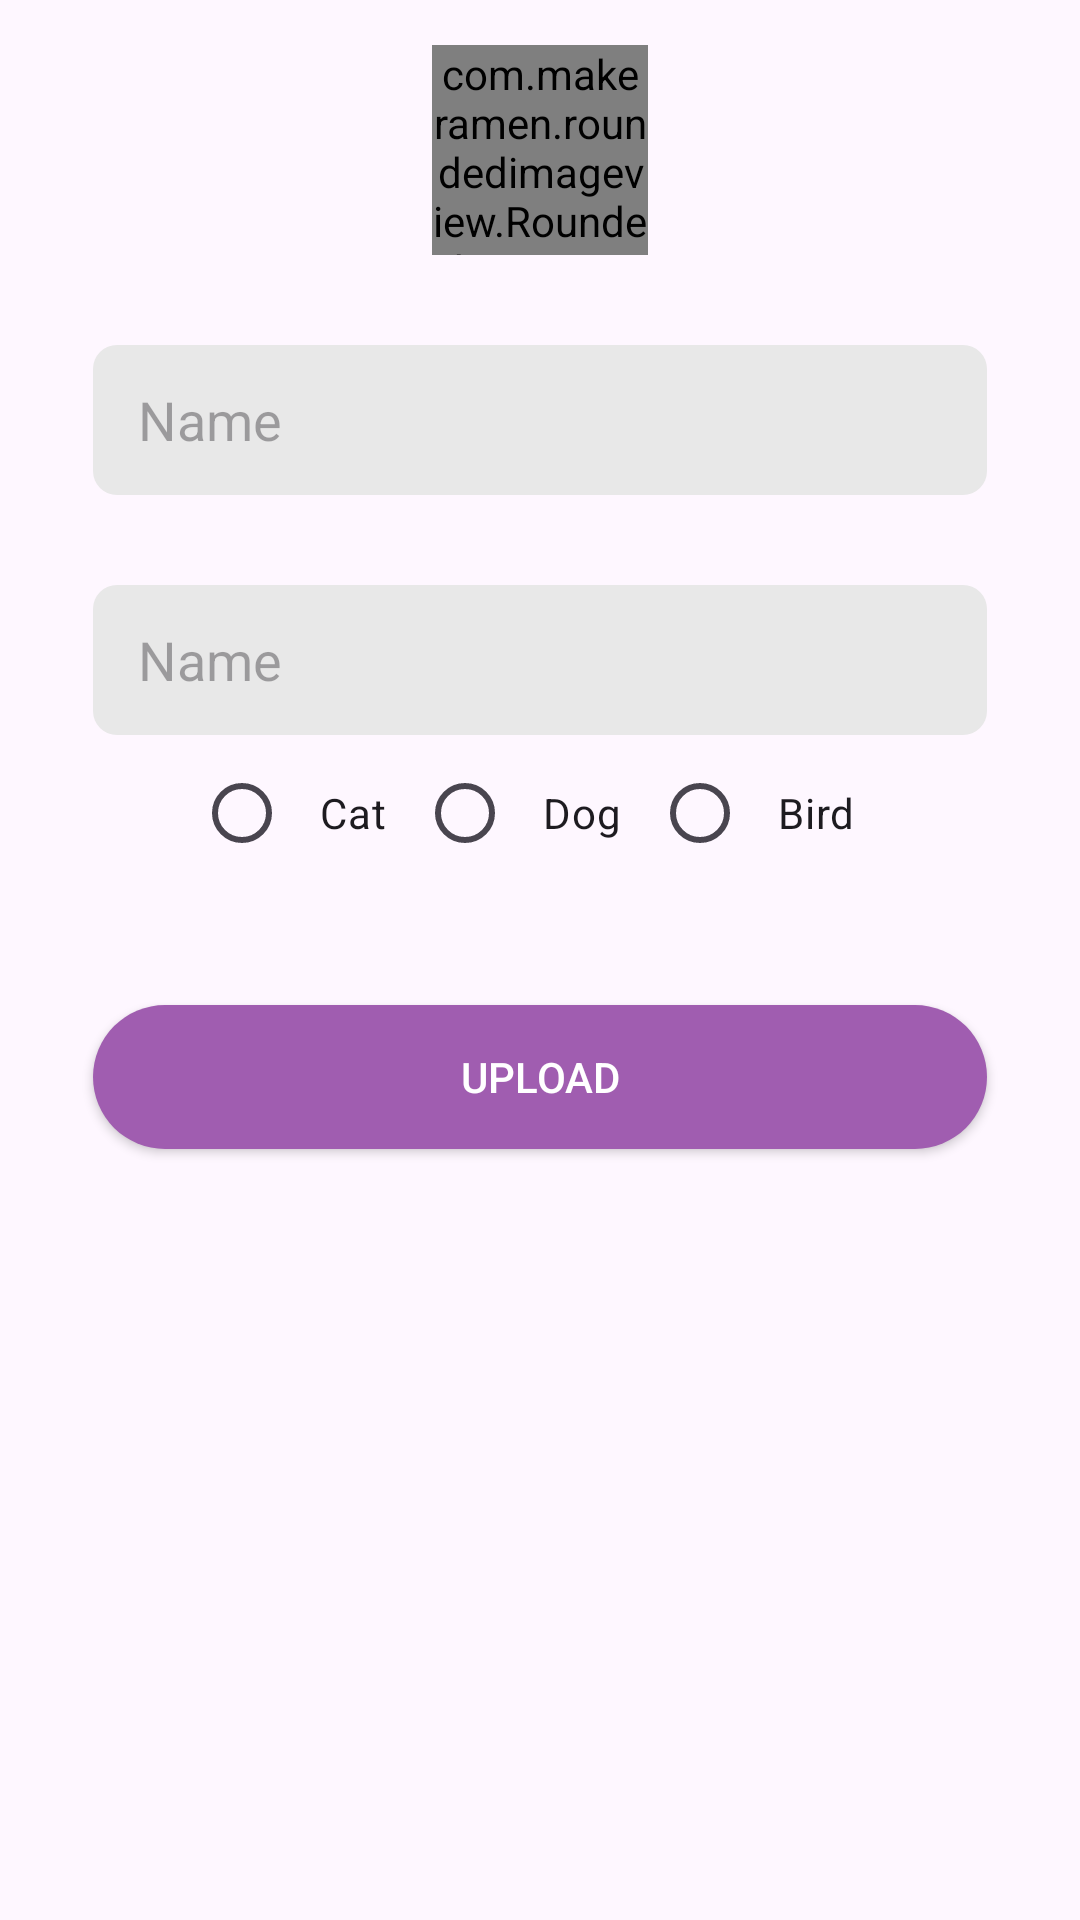

Here is an Android app screen rendered from its layout file. Give the layout XML and the strings, colors and styles it references.
<!-- AndroidManifest.xml: application theme Theme.PetX -->
<!-- res/layout/dialog_add_pet.xml -->
<?xml version="1.0" encoding="utf-8"?>
<LinearLayout xmlns:android="http://schemas.android.com/apk/res/android"
    android:layout_width="match_parent"
    android:layout_height="wrap_content"
    android:padding="15dp"
    android:gravity="center_horizontal"
    android:orientation="vertical">



    <ImageView
        android:id="@+id/close"
        android:layout_width="wrap_content"
        android:layout_height="wrap_content"
        android:layout_gravity="start"
        android:src="@drawable/baseline_close_24"
        android:layout_alignParentLeft="true"/>



    <com.makeramen.roundedimageview.RoundedImageView
        xmlns:app="http://schemas.android.com/apk/res-auto"
        android:id="@+id/imageView1"
        android:src="@drawable/image_1"
        android:scaleType="fitCenter"
        app:riv_corner_radius="10dip"
        app:riv_border_width="0dip"
        app:riv_border_color="#333333"
        app:riv_mutate_background="true"
        app:riv_tile_mode="repeat"
        app:riv_oval="false"
        android:layout_height="70dp"
        android:layout_width="72dp"/>



    <EditText
        android:id="@+id/item_title"
        android:layout_width="match_parent"
        android:layout_height="50dp"
        android:paddingLeft="15dp"
        android:hint="Name"
        android:inputType="text"
        android:layout_marginTop="30dp"
        android:layout_marginLeft="16dp"
        android:layout_marginRight="16dp"
        android:background="@drawable/login_text_back"/>

    <EditText
        android:id="@+id/item_description"
        android:layout_width="match_parent"
        android:layout_height="50dp"
        android:paddingLeft="15dp"
        android:hint="Name"
        android:inputType="text"
        android:layout_marginTop="30dp"
        android:layout_marginLeft="16dp"
        android:layout_marginRight="16dp"
        android:background="@drawable/login_text_back"/>


    <RadioGroup
        android:id="@+id/pet_type_radio_group"
        android:layout_marginTop="2dp"
        android:gravity="center_horizontal"
        android:orientation="horizontal"
        android:layout_width="match_parent"
        android:layout_height="wrap_content">

        <RadioButton
            android:layout_width="wrap_content"
            android:layout_height="wrap_content"
            android:text="Cat"
            android:padding="10dp"
            android:id="@+id/cat"/>

        <RadioButton
            android:layout_width="wrap_content"
            android:layout_height="wrap_content"
            android:text="Dog"
            android:padding="10dp"
            android:id="@+id/dog"/>

        <RadioButton
            android:layout_width="wrap_content"
            android:layout_height="wrap_content"
            android:text="Bird"
            android:padding="10dp"
            android:id="@+id/bird"/>

    </RadioGroup>

    <androidx.appcompat.widget.AppCompatButton
        android:id="@+id/upload_pt"
        android:layout_width="match_parent"
        android:layout_height="wrap_content"
        android:layout_marginTop="40dp"
        android:layout_marginLeft="16dp"
        android:layout_marginRight="16dp"
        android:text="Upload"
        android:textColor="@color/white"
        android:background="@drawable/button_back"/>

</LinearLayout>
<!-- resources referenced by this layout -->
<resources>
  <color name="white">#FFFFFFFF</color>
  <!-- drawable button_back (drawable) -->
  <?xml version="1.0" encoding="utf-8"?>
  <selector xmlns:android="http://schemas.android.com/apk/res/android">
  
  
      <item android:state_pressed="false">
          <shape android:shape="rectangle">
  
              <solid android:color="@color/primary"/>
              <corners android:radius="90dp"/>
  
          </shape>
      </item>
  
      <item android:state_pressed="false">
          <shape android:shape="rectangle">
  
              <solid android:color="@color/btn_press"/>
              <corners android:radius="90dp"/>
  
          </shape>
      </item>
  
  </selector>
  <!-- drawable image_1: png bitmap (drawable, 6844 bytes) -->
  <!-- drawable login_text_back (drawable) -->
  <?xml version="1.0" encoding="utf-8"?>
  <selector xmlns:android="http://schemas.android.com/apk/res/android">
  
  
      <item android:state_pressed="false">
          <shape android:shape="rectangle">
              <corners android:radius="8dp"/>
              <solid android:color="@color/grey"/>
          </shape>
      </item>
  
  
  </selector>
  <style name="Theme.PetX" parent="Base.Theme.PetX" />
  <color name="primary">#A05DB0</color>
  <color name="btn_press">#D489E6</color>
  <color name="grey">#E8E8E8</color>
  <style name="Base.Theme.PetX" parent="Theme.Material3.DayNight.NoActionBar">
          
           <item name="colorPrimary">@color/my_light_primary</item>
      </style>
  <color name="my_light_primary">#A05DB0</color>
</resources>
